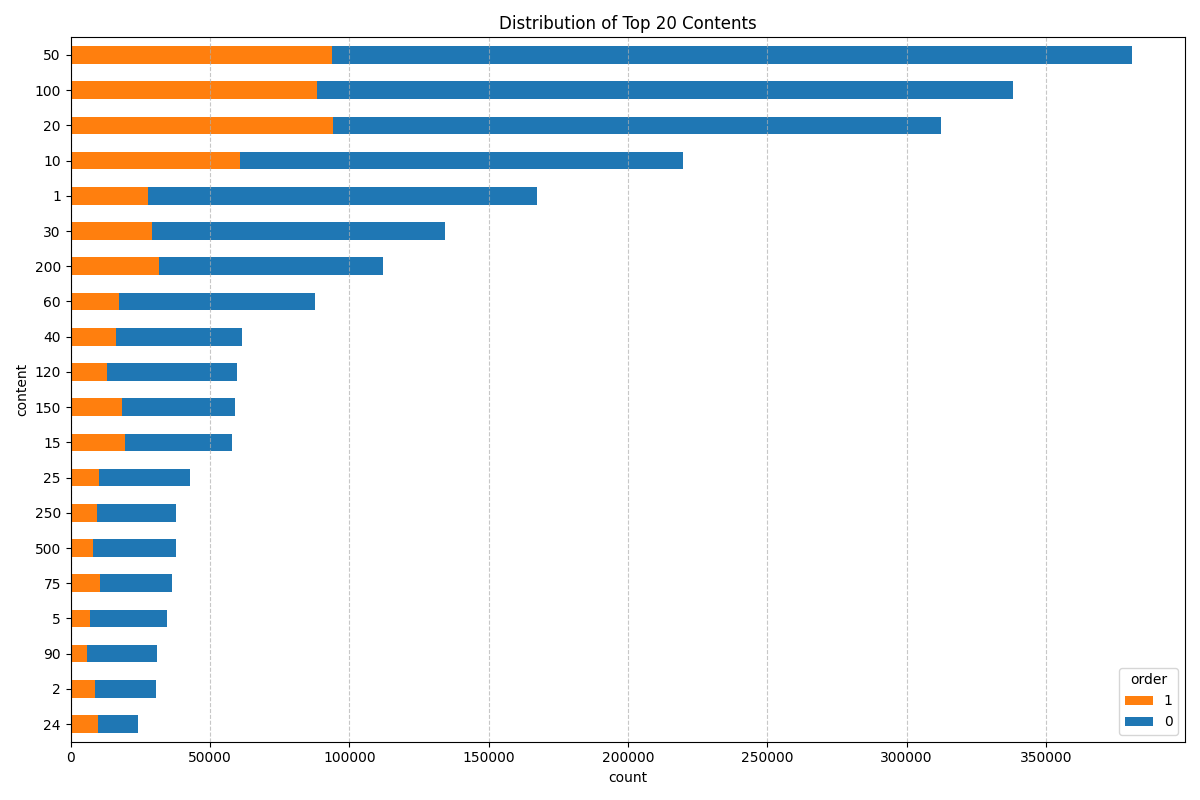

Data behind this chart, as committed beside it:
, total_event_count, total_event_percentage, order_count, order_percentage, no_order_count, no_order_percentage
50, 380869, 13.82, 93724, 13.29, 287145, 14.0
100, 338015, 12.26, 88553, 12.56, 249462, 12.16
20, 312231, 11.33, 94228, 13.36, 218003, 10.63
10, 219805, 7.98, 60632, 8.6, 159173, 7.76
1, 167216, 6.07, 27907, 3.96, 139309, 6.79
30, 134279, 4.87, 29102, 4.13, 105177, 5.13
200, 112206, 4.07, 31677, 4.49, 80529, 3.93
60, 87661, 3.18, 17377, 2.46, 70284, 3.43
40, 61460, 2.23, 16410, 2.33, 45050, 2.2
120, 59715, 2.17, 12960, 1.84, 46755, 2.28
150, 59096, 2.14, 18270, 2.59, 40826, 1.99
15, 58036, 2.11, 19443, 2.76, 38593, 1.88
25, 42682, 1.55, 10271, 1.46, 32411, 1.58
250, 37703, 1.37, 9363, 1.33, 28340, 1.38
500, 37689, 1.37, 7945, 1.13, 29744, 1.45
75, 36211, 1.31, 10359, 1.47, 25852, 1.26
5, 34509, 1.25, 6963, 0.99, 27546, 1.34
90, 30865, 1.12, 5943, 0.84, 24922, 1.22
2, 30703, 1.11, 8850, 1.26, 21853, 1.07
24, 24053, 0.87, 9649, 1.37, 14404, 0.7
others, 490999, 17.82, 125464, 17.79, 365535, 17.82
